Photos from the image-classification dataset "data" in the GitHub repository Salach-Malejkum/Bird_Recognition. Its 5 classes are: blackbird, chaffinich, great tit, robin, sparrow.

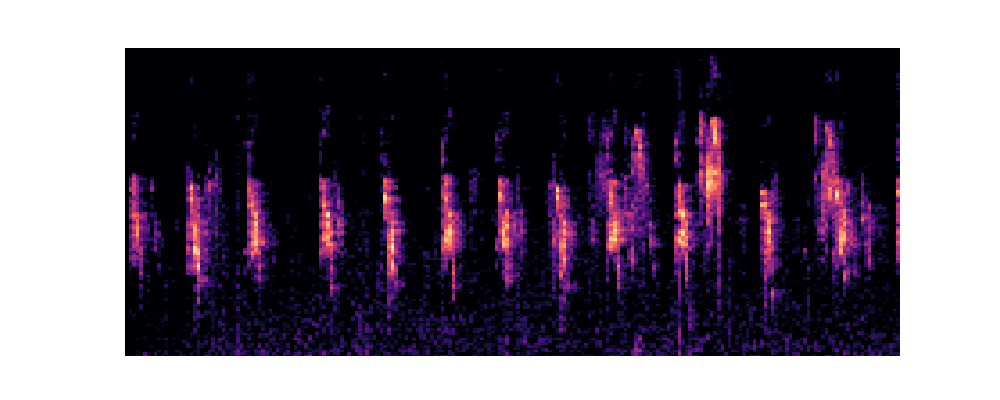
Label: sparrow

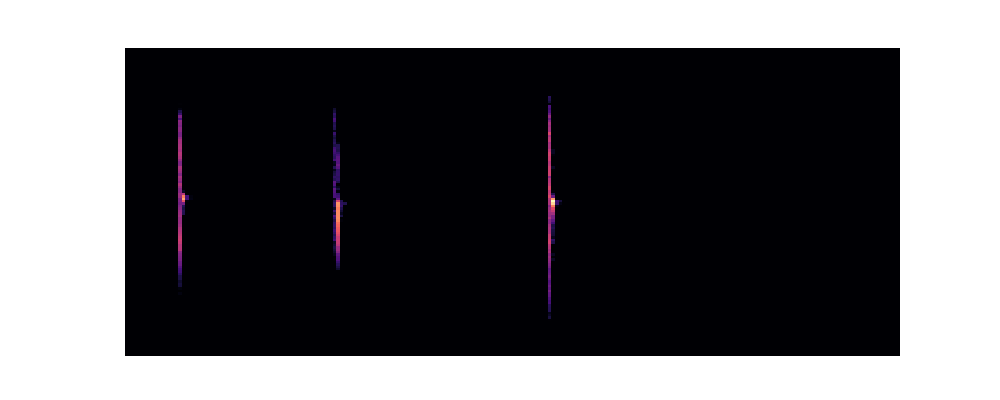
Label: chaffinich

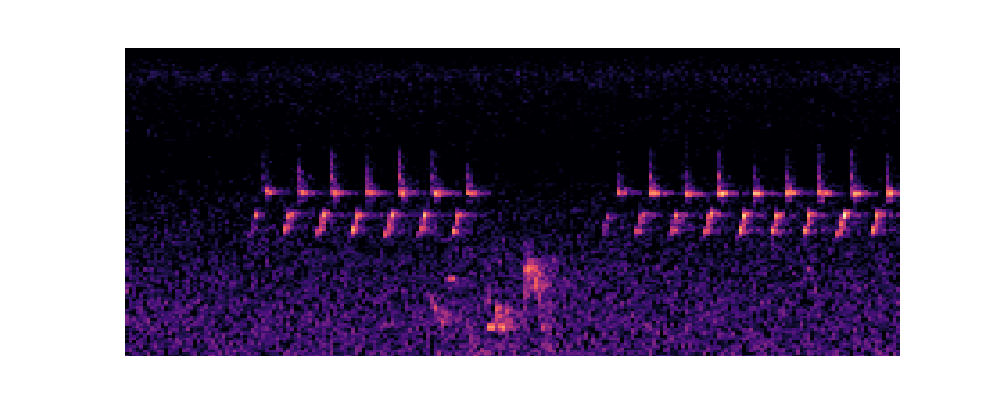
Label: great tit

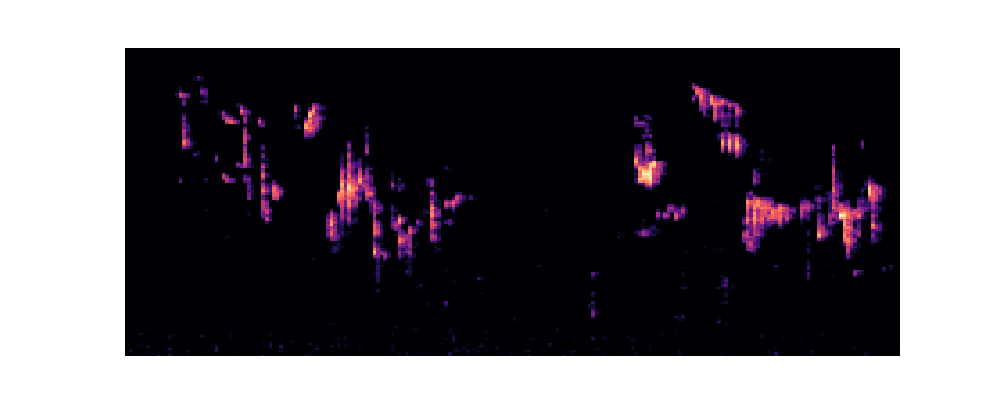
Label: robin

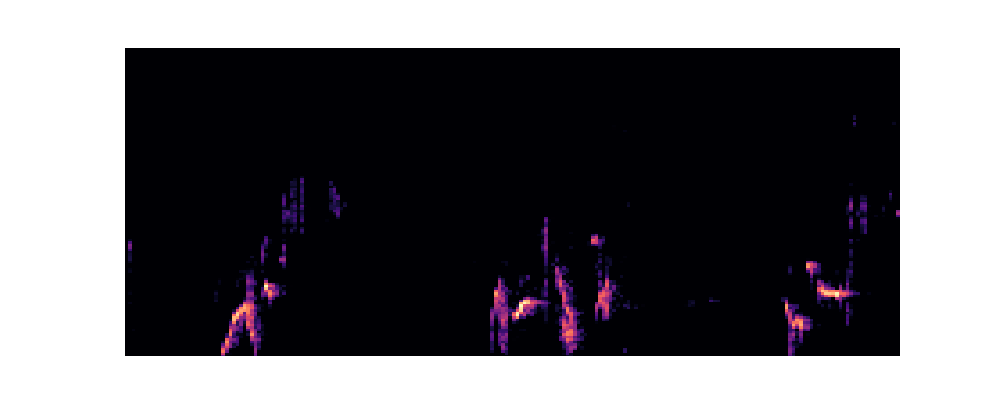
Label: blackbird

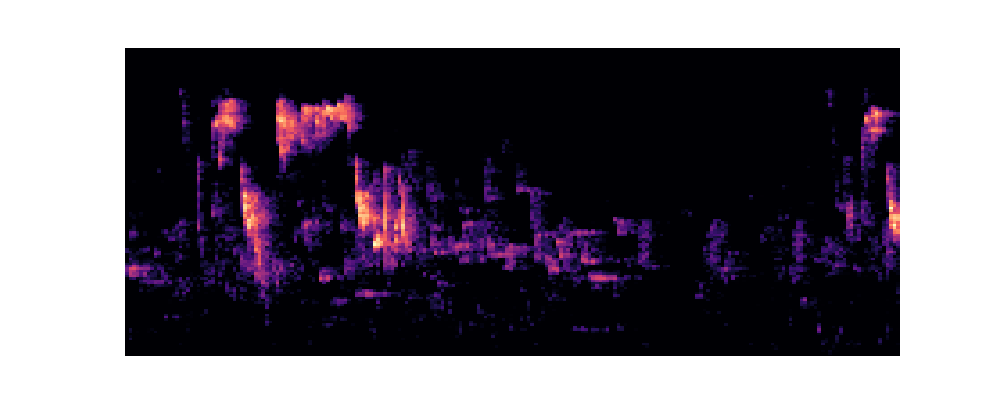
Label: robin
